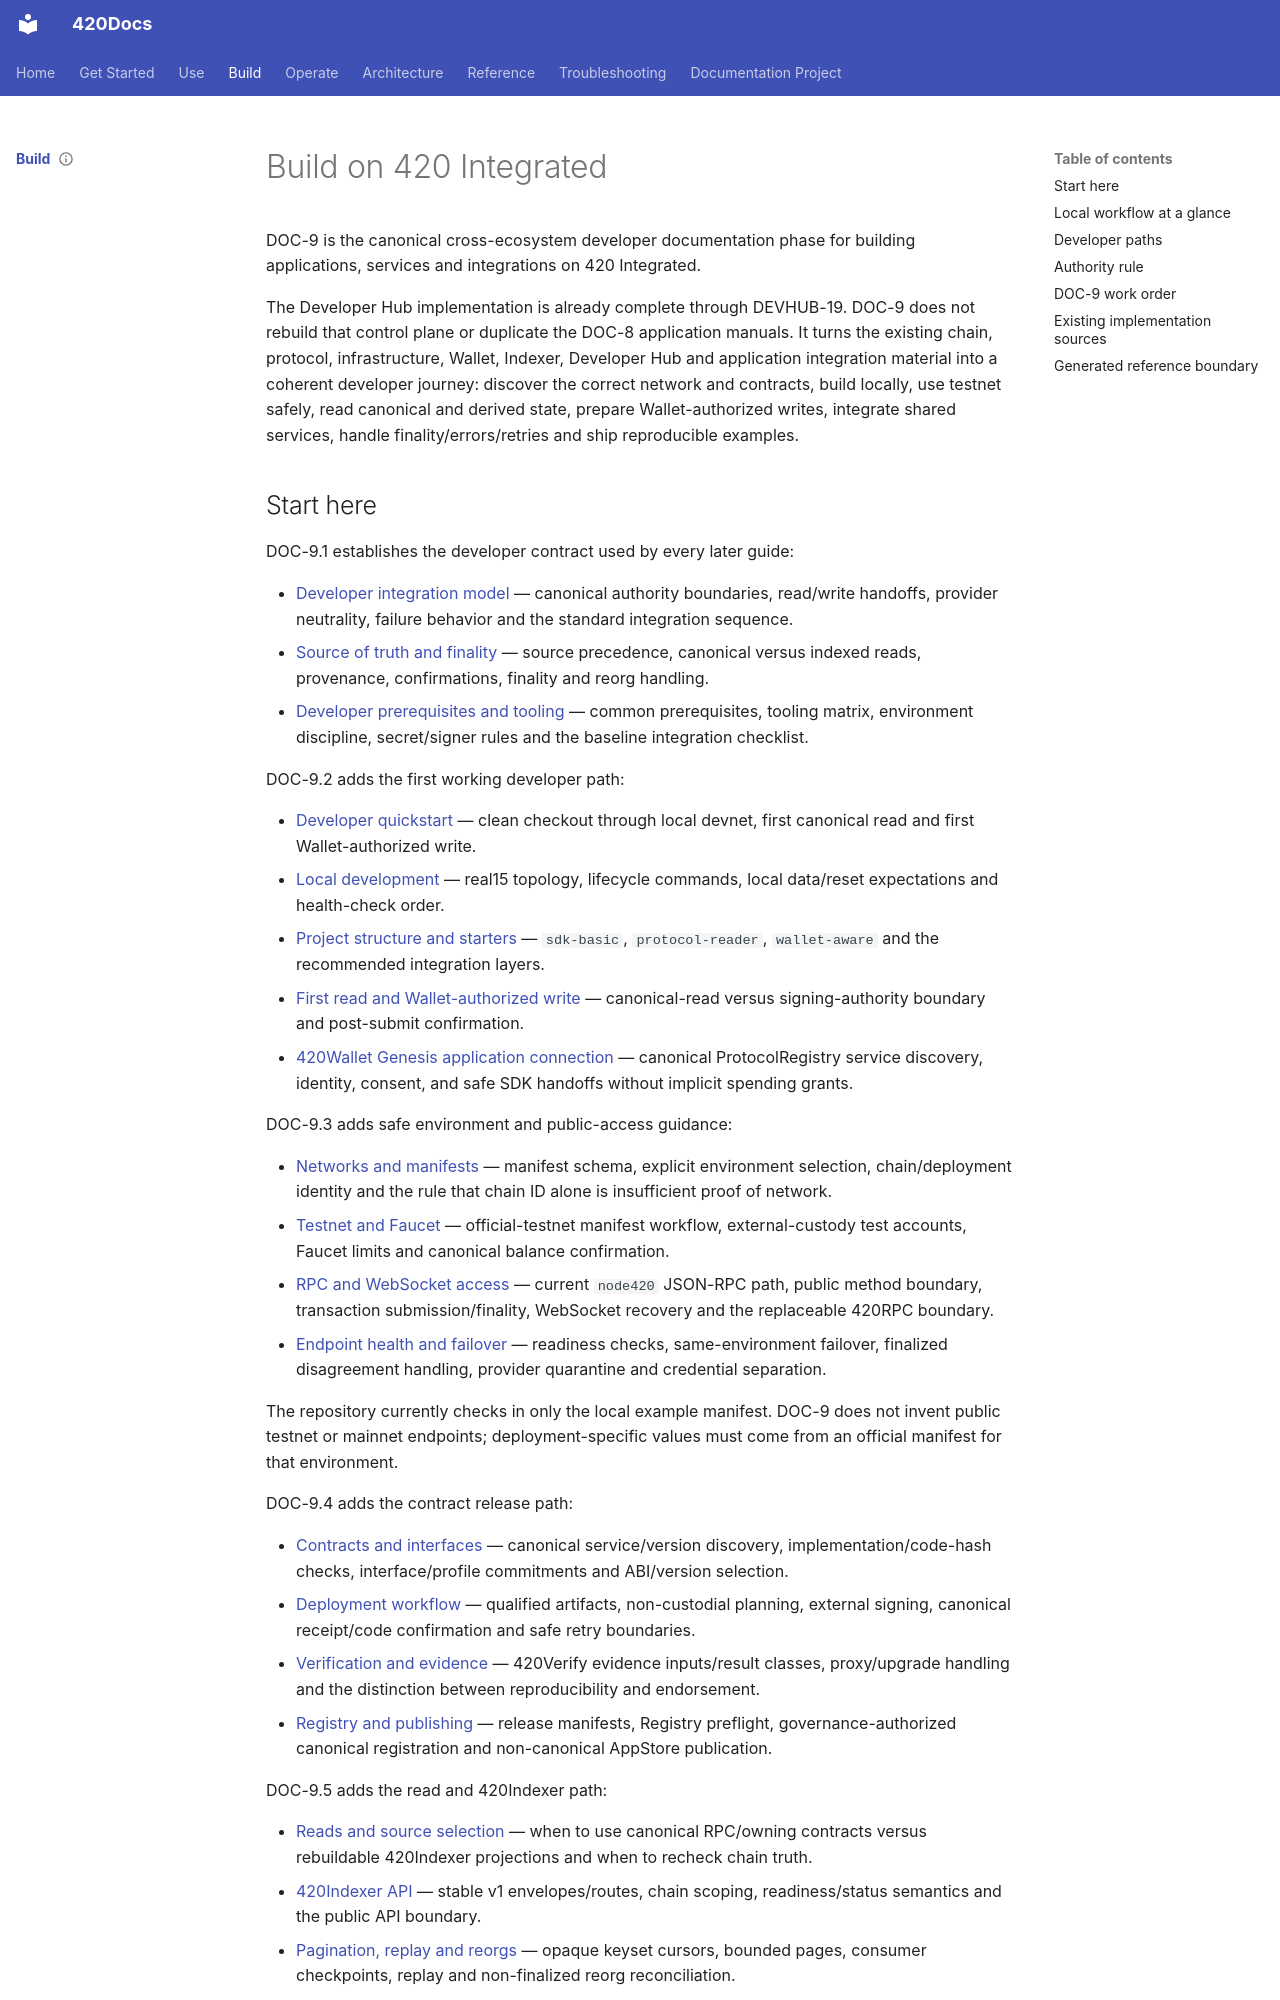

repository: abvhiael/420-integrated-v0.1 · page: developers/index.html · generator: mkdocs

---
title: Build on 420 Integrated
audience:
  - developer
category: developer
status: development
version: current
---

# Build on 420 Integrated

DOC-9 is the canonical cross-ecosystem developer documentation phase for building applications, services and integrations on 420 Integrated.

The Developer Hub implementation is already complete through DEVHUB-19. DOC-9 does not rebuild that control plane or duplicate the DOC-8 application manuals. It turns the existing chain, protocol, infrastructure, Wallet, Indexer, Developer Hub and application integration material into a coherent developer journey: discover the correct network and contracts, build locally, use testnet safely, read canonical and derived state, prepare Wallet-authorized writes, integrate shared services, handle finality/errors/retries and ship reproducible examples.
